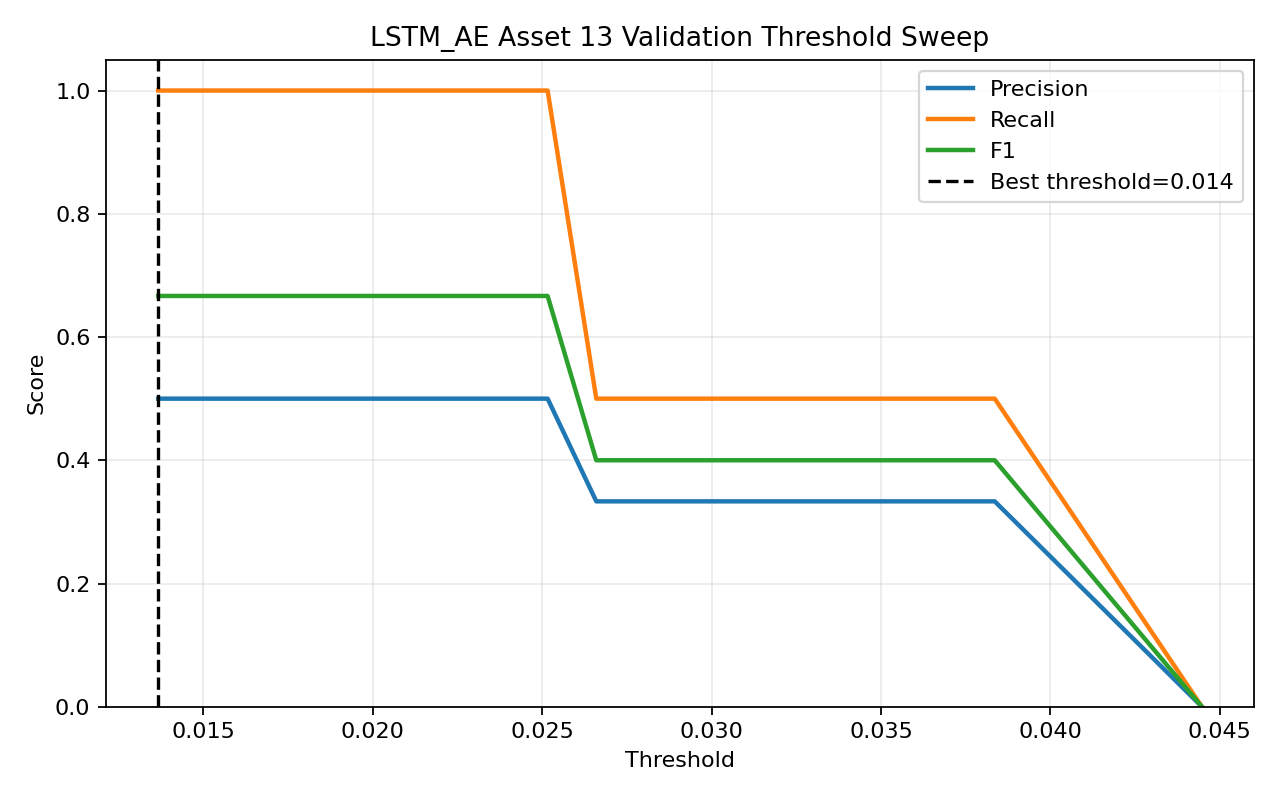

Source data for this figure (header and first rows):
threshold, precision, recall, f1, accuracy
0.01367, 0.5, 1.0, 0.6667, 0.5
0.0138, 0.5, 1.0, 0.6667, 0.5
0.01389, 0.5, 1.0, 0.6667, 0.5
0.01401, 0.5, 1.0, 0.6667, 0.5
0.01415, 0.5, 1.0, 0.6667, 0.5
0.01426, 0.5, 1.0, 0.6667, 0.5
0.01445, 0.5, 1.0, 0.6667, 0.5
0.01462, 0.5, 1.0, 0.6667, 0.5
0.01482, 0.5, 1.0, 0.6667, 0.5
0.015, 0.5, 1.0, 0.6667, 0.5
0.01514, 0.5, 1.0, 0.6667, 0.5
0.01527, 0.5, 1.0, 0.6667, 0.5
0.01545, 0.5, 1.0, 0.6667, 0.5
0.01568, 0.5, 1.0, 0.6667, 0.5
0.01592, 0.5, 1.0, 0.6667, 0.5
0.0161, 0.5, 1.0, 0.6667, 0.5
0.01634, 0.5, 1.0, 0.6667, 0.5
0.01657, 0.5, 1.0, 0.6667, 0.5
0.01675, 0.5, 1.0, 0.6667, 0.5
0.01697, 0.5, 1.0, 0.6667, 0.5
0.01716, 0.5, 1.0, 0.6667, 0.5
0.0175, 0.5, 1.0, 0.6667, 0.5
0.01778, 0.5, 1.0, 0.6667, 0.5
0.01804, 0.5, 1.0, 0.6667, 0.5
0.0184, 0.5, 1.0, 0.6667, 0.5
0.01876, 0.5, 1.0, 0.6667, 0.5
0.0191, 0.5, 1.0, 0.6667, 0.5
0.01962, 0.5, 1.0, 0.6667, 0.5
0.02014, 0.5, 1.0, 0.6667, 0.5
0.0208, 0.5, 1.0, 0.6667, 0.5
0.02124, 0.5, 1.0, 0.6667, 0.5
0.0223, 0.5, 1.0, 0.6667, 0.5
0.02309, 0.5, 1.0, 0.6667, 0.5
0.0241, 0.5, 1.0, 0.6667, 0.5
0.02516, 0.5, 1.0, 0.6667, 0.5
0.0266, 0.3333, 0.5, 0.4, 0.25
0.03099, 0.3333, 0.5, 0.4, 0.25
0.03526, 0.3333, 0.5, 0.4, 0.25
0.03836, 0.3333, 0.5, 0.4, 0.25
0.04447, 0.0, 0.0, 0.0, 0.0
